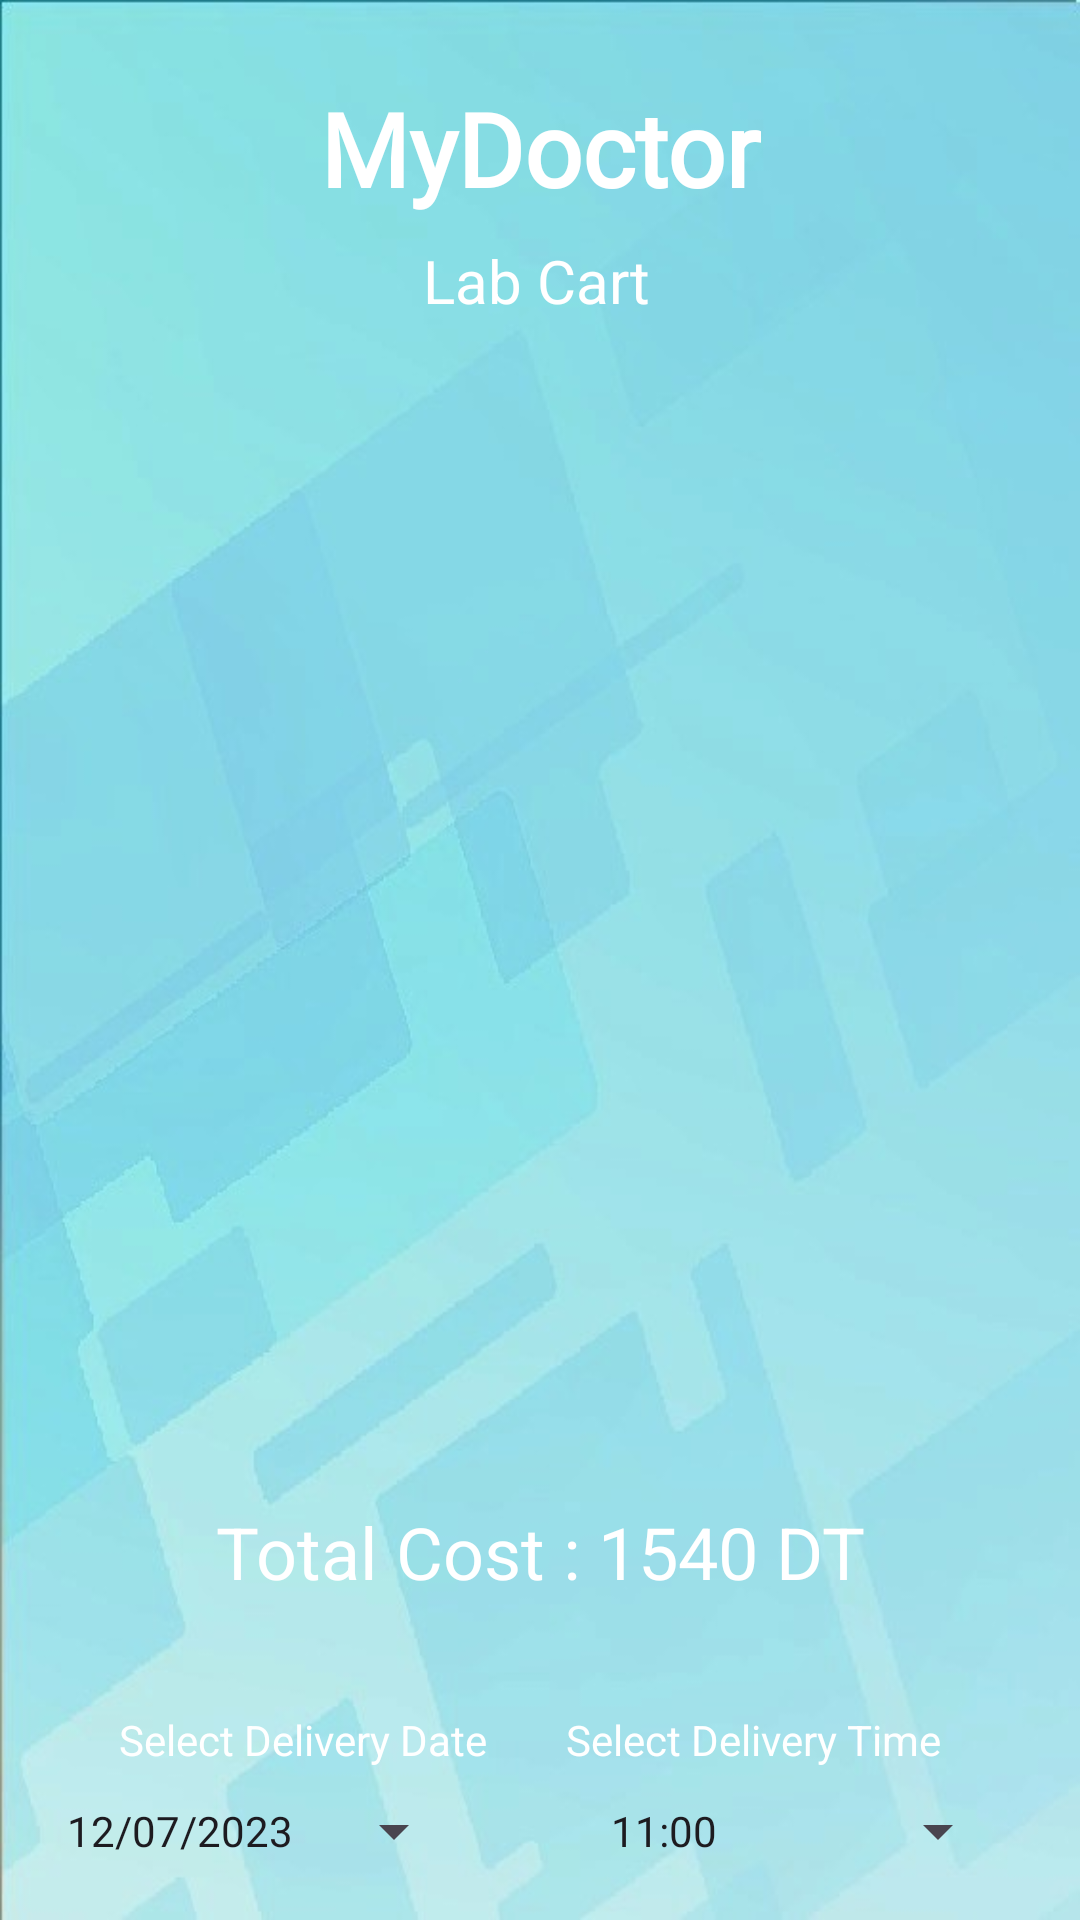

Reconstruct the res/layout file that produces this screen, plus the resources it refers to.
<!-- AndroidManifest.xml: application theme Theme.MonMedecinV3 -->
<!-- res/layout/activity_cart_lab.xml -->
<?xml version="1.0" encoding="utf-8"?>
<androidx.constraintlayout.widget.ConstraintLayout xmlns:android="http://schemas.android.com/apk/res/android"
    xmlns:app="http://schemas.android.com/apk/res-auto"
    xmlns:tools="http://schemas.android.com/tools"
    android:layout_width="match_parent"
    android:layout_height="match_parent"
    android:background="@drawable/gradient"
    tools:context=".CartLabActivity">

    <Button
        android:id="@+id/buttonCartBack"
        android:layout_width="wrap_content"
        android:layout_height="47dp"
        android:layout_marginTop="16dp"
        android:backgroundTint="@color/white"
        android:textColor="@color/black"
        android:text="Back"
        app:layout_constraintEnd_toEndOf="parent"
        app:layout_constraintHorizontal_bias="0.823"
        app:layout_constraintStart_toStartOf="parent"
        app:layout_constraintTop_toBottomOf="@+id/buttonCartTimePicker" />

    <ListView
        android:id="@+id/listViewCart"
        android:layout_width="314dp"
        android:layout_height="349dp"
        android:layout_marginTop="48dp"
        app:layout_constraintEnd_toEndOf="@+id/textViewLDName"
        app:layout_constraintHorizontal_bias="0.505"
        app:layout_constraintStart_toStartOf="@+id/textViewLDName"
        app:layout_constraintTop_toBottomOf="@+id/textViewLDName" />

    <TextView
        android:id="@+id/textViewLDName"
        android:layout_width="wrap_content"
        android:layout_height="wrap_content"
        android:fontFamily="@font/jockey_one"
        android:text="MyDoctor"
        android:textColor="@color/white"
        android:textSize="34sp"
        android:textStyle="bold"
        app:layout_constraintBottom_toBottomOf="parent"
        app:layout_constraintEnd_toEndOf="parent"
        app:layout_constraintStart_toStartOf="parent"
        app:layout_constraintTop_toTopOf="parent"
        app:layout_constraintVertical_bias="0.045" />

    <TextView
        android:id="@+id/textViewCartPackageName2"
        android:layout_width="wrap_content"
        android:layout_height="wrap_content"
        android:layout_marginTop="8dp"
        android:text="Lab Cart"
        android:textColor="@color/white"
        android:textSize="20sp"
        app:layout_constraintEnd_toEndOf="parent"
        app:layout_constraintHorizontal_bias="0.497"
        app:layout_constraintStart_toStartOf="parent"
        app:layout_constraintTop_toBottomOf="@+id/textViewLDName" />

    <TextView
        android:id="@+id/textViewCartTotalPrice"
        android:layout_width="wrap_content"
        android:layout_height="wrap_content"
        android:layout_marginTop="32dp"
        android:text="Total Cost : 1540 DT"
        android:textColor="@color/white"
        android:textSize="24sp"
        app:layout_constraintEnd_toEndOf="parent"
        app:layout_constraintStart_toStartOf="parent"
        app:layout_constraintTop_toBottomOf="@+id/listViewCart" />

    <Button
        android:id="@+id/buttonCartCheckout"
        android:layout_width="wrap_content"
        android:layout_height="wrap_content"
        android:layout_marginTop="16dp"
        android:backgroundTint="@color/white"
        android:textColor="@color/black"
        android:text="Checkout"
        app:layout_constraintEnd_toEndOf="parent"
        app:layout_constraintHorizontal_bias="0.158"
        app:layout_constraintStart_toStartOf="parent"
        app:layout_constraintTop_toBottomOf="@+id/buttonCartDatePicker" />

    <Button
        android:id="@+id/buttonCartDatePicker"
        style="?android:spinnerStyle"
        android:layout_width="133dp"
        android:layout_height="42dp"
        android:layout_marginTop="56dp"
        android:text="12/07/2023"
        app:layout_constraintEnd_toEndOf="parent"
        app:layout_constraintHorizontal_bias="0.0"
        app:layout_constraintStart_toStartOf="@+id/listViewCart"
        app:layout_constraintTop_toBottomOf="@+id/textViewCartTotalPrice" />

    <Button
        android:id="@+id/buttonCartTimePicker"
        style="?android:spinnerStyle"
        android:layout_width="133dp"
        android:layout_height="42dp"
        android:layout_marginTop="56dp"
        android:text="11:00"
        app:layout_constraintEnd_toEndOf="parent"
        app:layout_constraintHorizontal_bias="0.886"
        app:layout_constraintStart_toStartOf="@+id/listViewCart"
        app:layout_constraintTop_toBottomOf="@+id/textViewCartTotalPrice" />

    <TextView
        android:id="@+id/textView3"
        android:layout_width="wrap_content"
        android:layout_height="wrap_content"
        android:text="Select Delivery Date"
        android:textColor="@color/white"
        app:layout_constraintBottom_toTopOf="@+id/buttonCartDatePicker"
        app:layout_constraintEnd_toEndOf="parent"
        app:layout_constraintHorizontal_bias="0.167"
        app:layout_constraintStart_toStartOf="parent" />

    <TextView
        android:id="@+id/textView4"
        android:layout_width="wrap_content"
        android:layout_height="wrap_content"
        android:text="Select Delivery Time"
        android:textColor="@color/white"
        app:layout_constraintBottom_toTopOf="@+id/buttonCartTimePicker"
        app:layout_constraintEnd_toEndOf="parent"
        app:layout_constraintHorizontal_bias="0.804"
        app:layout_constraintStart_toStartOf="parent" />

</androidx.constraintlayout.widget.ConstraintLayout>
<!-- resources referenced by this layout -->
<resources>
  <!-- drawable gradient: jpg bitmap (drawable, 28759 bytes) -->
  <style name="Theme.MonMedecinV3" parent="Base.Theme.MonMedecinV3" />
  <style name="Base.Theme.MonMedecinV3" parent="Theme.Material3.DayNight.NoActionBar">
          
          
      </style>
  <!-- not gathered from this repository: default colours our renderer supplied (Android Studio template values) -->
  <color name="black">#FF000000</color>
  <color name="white">#FFFFFFFF</color>
</resources>
